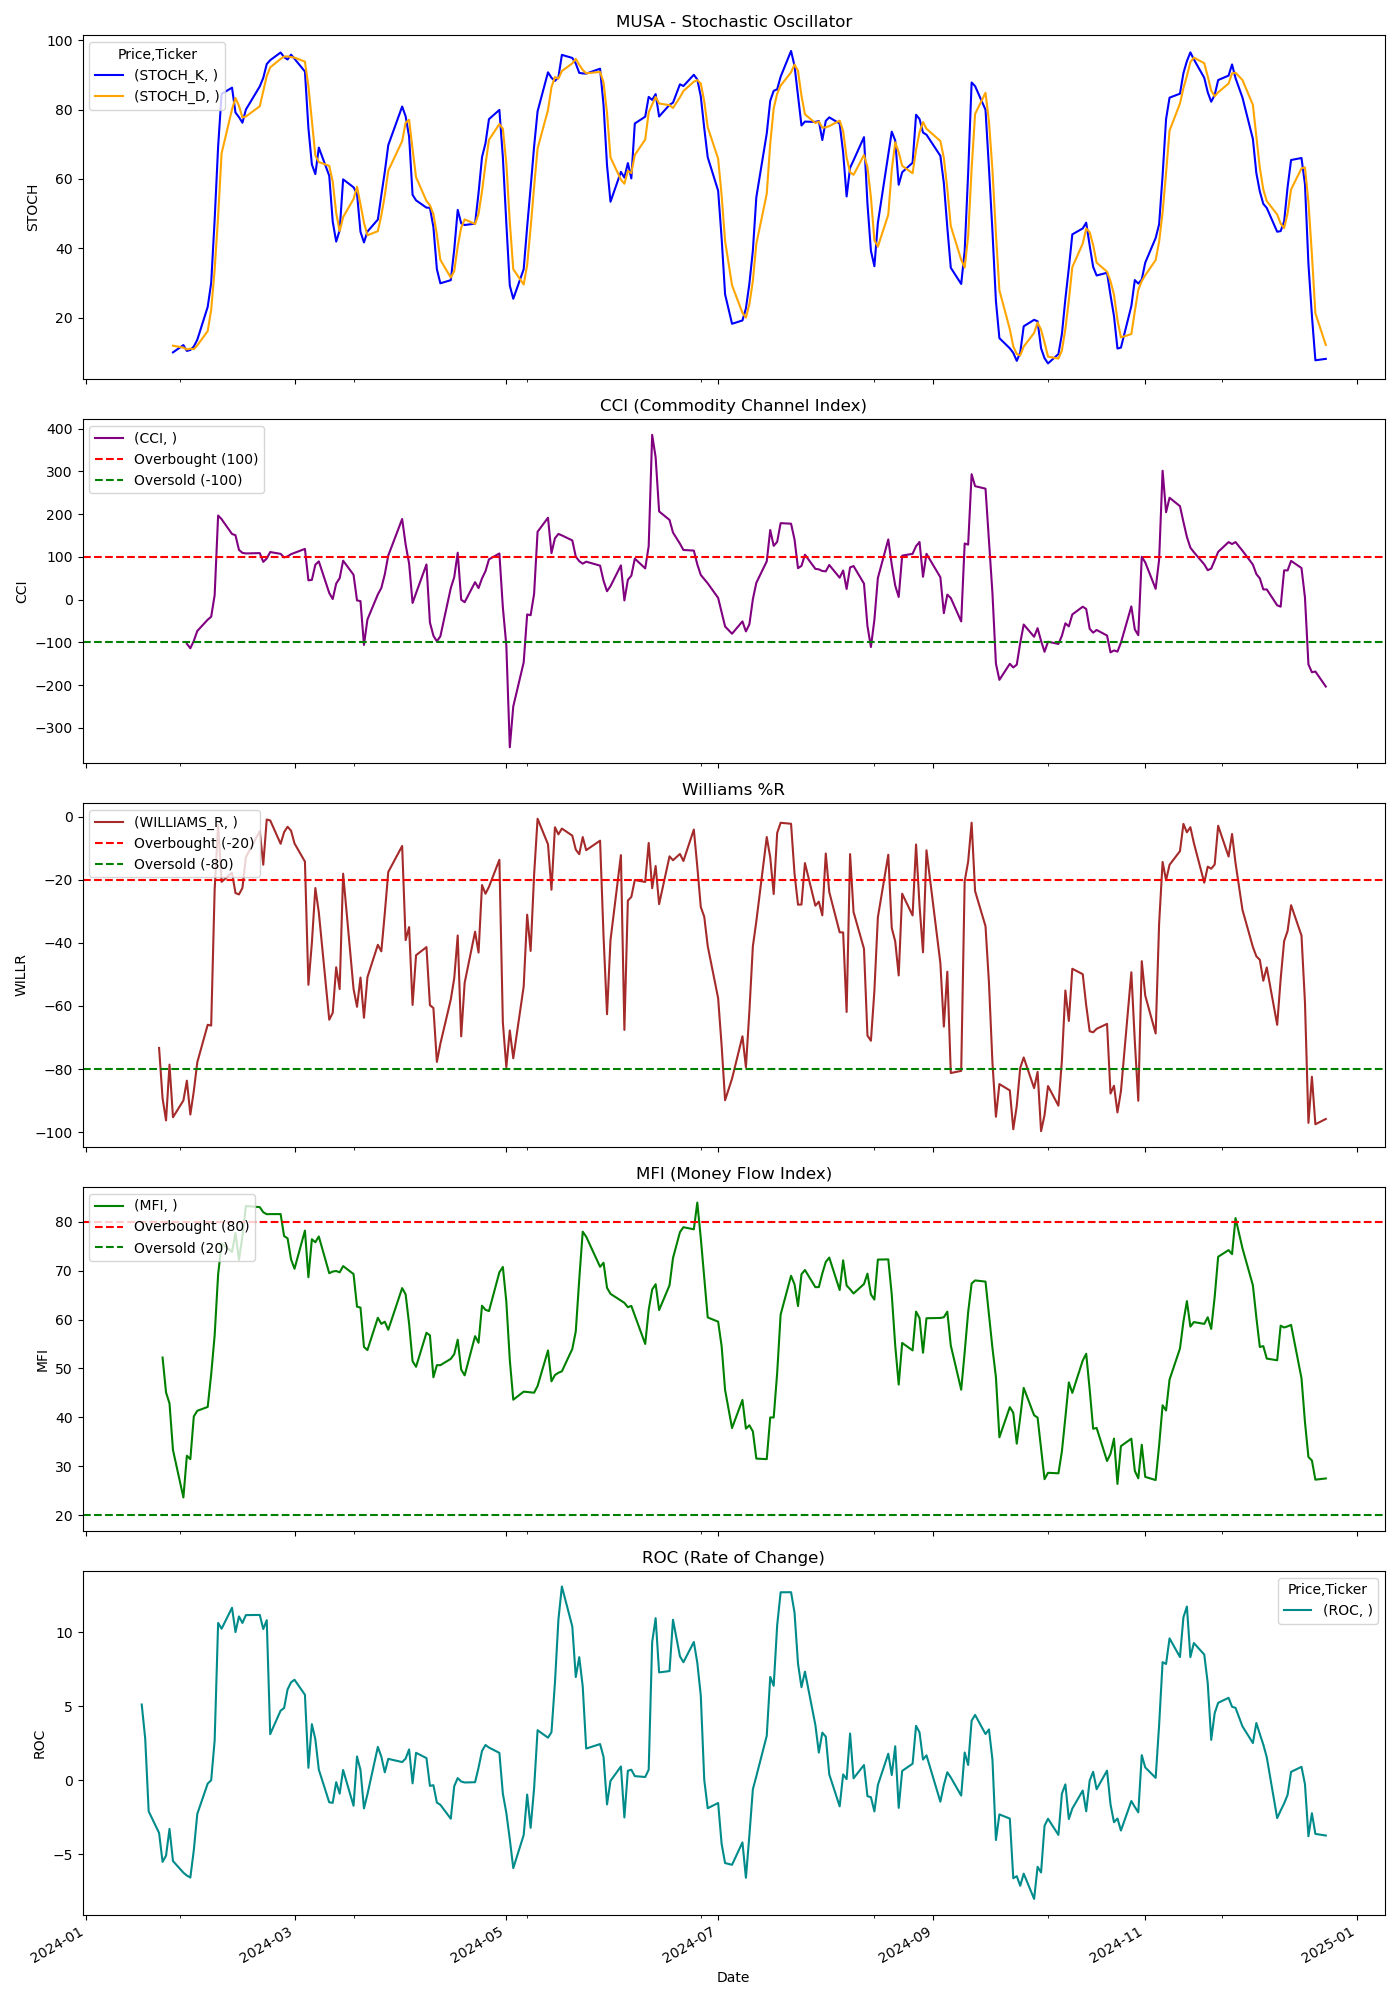

Data behind this chart, as committed beside it:
Price, Close, High, Low, Open, Volume, STOCH_K, STOCH_D, CCI, WILLIAMS_R, MFI, ROC
Ticker, MUSA, MUSA, MUSA, MUSA, MUSA, , , , , , 
Date, , , , , , , , , , , 
2024-01-02, 357.6, 357.7, 353.7, 355, 160900, , , , , , 
2024-01-03, 360.9, 363.1, 355.6, 356.4, 221100, , , , , , 
2024-01-04, 372.8, 376.5, 367.6, 367.6, 287600, , , , , , 
2024-01-05, 374.8, 376.3, 371.6, 375.1, 216800, , , , , , 
2024-01-08, 379.4, 380.1, 373.2, 375.2, 186200, , , , , , 
2024-01-09, 375.8, 380.1, 375.7, 380, 107300, , , , , , 
2024-01-10, 373.7, 377.3, 373, 376.4, 149400, , , , , , 
2024-01-11, 376.3, 377.6, 368.9, 373, 137400, , , , , , 
2024-01-12, 376.1, 378.4, 375.7, 376.8, 128600, , , , , , 
2024-01-16, 379.2, 382.6, 377.7, 377.7, 178500, , , , , , 
2024-01-17, 375.9, 382.8, 375.9, 379.1, 117700, , , , , , 5.118
2024-01-18, 371.1, 376.7, 368.6, 376.7, 173400, , , , , , 2.821
2024-01-19, 364.9, 371.3, 364.7, 371.3, 138000, , , , , , -2.103
2024-01-22, 361.4, 365.5, 361.3, 365.5, 157300, , , , -73.32, , -3.567
2024-01-23, 358.5, 365.9, 358.2, 360.6, 141000, , , , -89.26, 52.23, -5.518
2024-01-24, 356.6, 359.9, 355.6, 358.8, 114200, , , , -96.29, 45.09, -5.095
2024-01-25, 361.4, 361.5, 356.2, 357.5, 206300, , , , -78.61, 42.83, -3.289
2024-01-26, 355.8, 364.1, 354.4, 362.8, 183900, 9.937, 11.86, , -95.29, 33.31, -5.461
2024-01-29, 352.6, 356.5, 349.3, 356.5, 267500, 12.05, 11.31, , -89.97, 23.6, -6.247
2024-01-30, 354.7, 357.6, 350.4, 352.6, 232700, 10.35, 10.78, -103.5, -83.69, 32.14, -6.442
2024-01-31, 351.1, 355.5, 350.6, 353.6, 213000, 10.63, 11.01, -114, -94.43, 31.44, -6.575
2024-02-01, 353.6, 358.9, 349.2, 349.2, 261000, 11.63, 10.87, -96.63, -86.97, 40.18, -4.722
2024-02-02, 356.6, 358.5, 352.4, 352.4, 186200, 13.58, 11.95, -73.53, -77.86, 41.33, -2.279
2024-02-05, 360.6, 361.6, 354.3, 356.8, 224200, 23.07, 16.09, -47.1, -65.96, 42.12, -0.226
2024-02-06, 358.5, 361.8, 357.1, 360.5, 222500, 29.98, 22.21, -40.2, -66.22, 48.79, 0.0
2024-02-07, 366.2, 368.1, 360.3, 361, 260200, 48.22, 33.76, 10.22, -23.17, 56.76, 2.687
2024-02-08, 399.8, 401.2, 369.9, 376.1, 753500, 69.32, 49.17, 196.6, -2.661, 69.24, 10.63
2024-02-09, 392.2, 403.4, 385.1, 399.8, 369200, 84.51, 67.35, 188.1, -20.65, 75.54, 10.24
2024-02-12, 393.7, 394.4, 385.7, 392.4, 207900, 86.31, 80.05, 153.5, -17.76, 73.86, 11.65
2024-02-13, 390.3, 400, 390.1, 394.6, 239100, 79.13, 83.32, 150.4, -24.2, 77.71, 10.01
2024-02-14, 390, 391.7, 386.3, 391, 203500, 77.8, 81.08, 116.3, -24.64, 72.23, 11.07
2024-02-15, 391.1, 394.2, 388, 389.8, 199400, 76.2, 77.71, 109.3, -22.58, 77.05, 10.63
2024-02-16, 396.4, 398, 390.5, 392.9, 157900, 79.98, 77.99, 107.9, -12.83, 83.24, 11.16
2024-02-20, 400.9, 401.5, 395.9, 397.3, 159800, 86.68, 80.95, 108.7, -4.56, 83.01, 11.17
2024-02-21, 395.1, 403.2, 393.3, 401.3, 233700, 89.13, 85.26, 88.1, -15.22, 81.96, 10.22
2024-02-22, 405.8, 406.3, 395.6, 395.6, 153500, 93.11, 89.64, 96.13, -0.8879, 81.56, 10.82
2024-02-23, 412.3, 413, 406.1, 406.2, 165600, 94.24, 92.16, 111.1, -1.172, 81.59, 3.113
2024-02-26, 410.6, 415.7, 410.2, 411.8, 195300, 96.45, 94.6, 106.9, -8.585, 81.59, 4.705
2024-02-27, 412.9, 414.6, 407.2, 408.9, 137500, 95.11, 95.27, 98.58, -4.902, 77.09, 4.877
2024-02-28, 414.2, 415.4, 410.6, 411.5, 165800, 94.44, 95.34, 101, -3.179, 76.63, 6.136
2024-02-29, 415.8, 417.2, 412, 414.2, 212800, 95.84, 95.13, 106.2, -4.409, 72.34, 6.615
2024-03-01, 417.7, 420.7, 411.5, 415.5, 172600, 94.65, 94.98, 109.3, -8.471, 70.4, 6.79
2024-03-04, 419.3, 424.8, 417.3, 417.3, 198300, 90.96, 93.81, 118.5, -14.24, 78.21, 5.775
2024-03-05, 404.3, 414.9, 401.5, 411.1, 253000, 74.66, 86.76, 44.96, -53.3, 68.66, 0.8394
2024-03-06, 410.1, 410.5, 404.8, 407.2, 226300, 64.16, 76.59, 46.03, -39.99, 76.45, 3.788
2024-03-07, 417, 417.3, 411, 411.6, 121500, 61.37, 66.73, 81.57, -22.61, 75.82, 2.767
2024-03-08, 415.2, 422.8, 414.2, 416.9, 278100, 69.02, 64.85, 89.3, -30.33, 77.01, 0.7159
2024-03-11, 404.5, 416.6, 402.1, 416.2, 222600, 60.9, 63.76, 15.4, -64.36, 69.49, -1.493
2024-03-12, 406.6, 409.5, 403.8, 405.1, 214600, 47.7, 59.21, 1.184, -62.2, 69.83, -1.526
2024-03-13, 413.7, 413.8, 406.6, 407.2, 160100, 41.9, 50.17, 37.27, -47.73, 69.94, -0.13
2024-03-14, 412, 417.4, 410.3, 415, 139800, 45.13, 44.91, 49.89, -54.66, 69.67, -0.9065
2024-03-15, 420.6, 421, 410.8, 410.8, 310400, 59.85, 48.96, 90.94, -18.05, 70.95, 0.6923
2024-03-18, 412.1, 421.6, 411.5, 420.1, 202300, 57.57, 54.19, 57.92, -54.58, 69.31, -1.726
2024-03-19, 410.7, 414.8, 408.6, 413.4, 208500, 55.7, 57.71, -2.052, -60.27, 62.64, 1.603
2024-03-20, 412.9, 413.4, 409.9, 411.3, 199500, 44.72, 52.67, -3.689, -50.98, 62.45, 0.6881
2024-03-21, 409.1, 413.3, 400.2, 413.3, 287800, 41.67, 47.36, -106.2, -63.75, 54.4, -1.903
2024-03-22, 411.3, 412.6, 407.1, 411.1, 161200, 44.79, 43.73, -46.63, -50.88, 53.77, -0.951
2024-03-25, 413.6, 417.1, 408.7, 410.8, 116100, 48.25, 44.9, 11.96, -40.61, 60.37, 2.251
... 189 more rows
